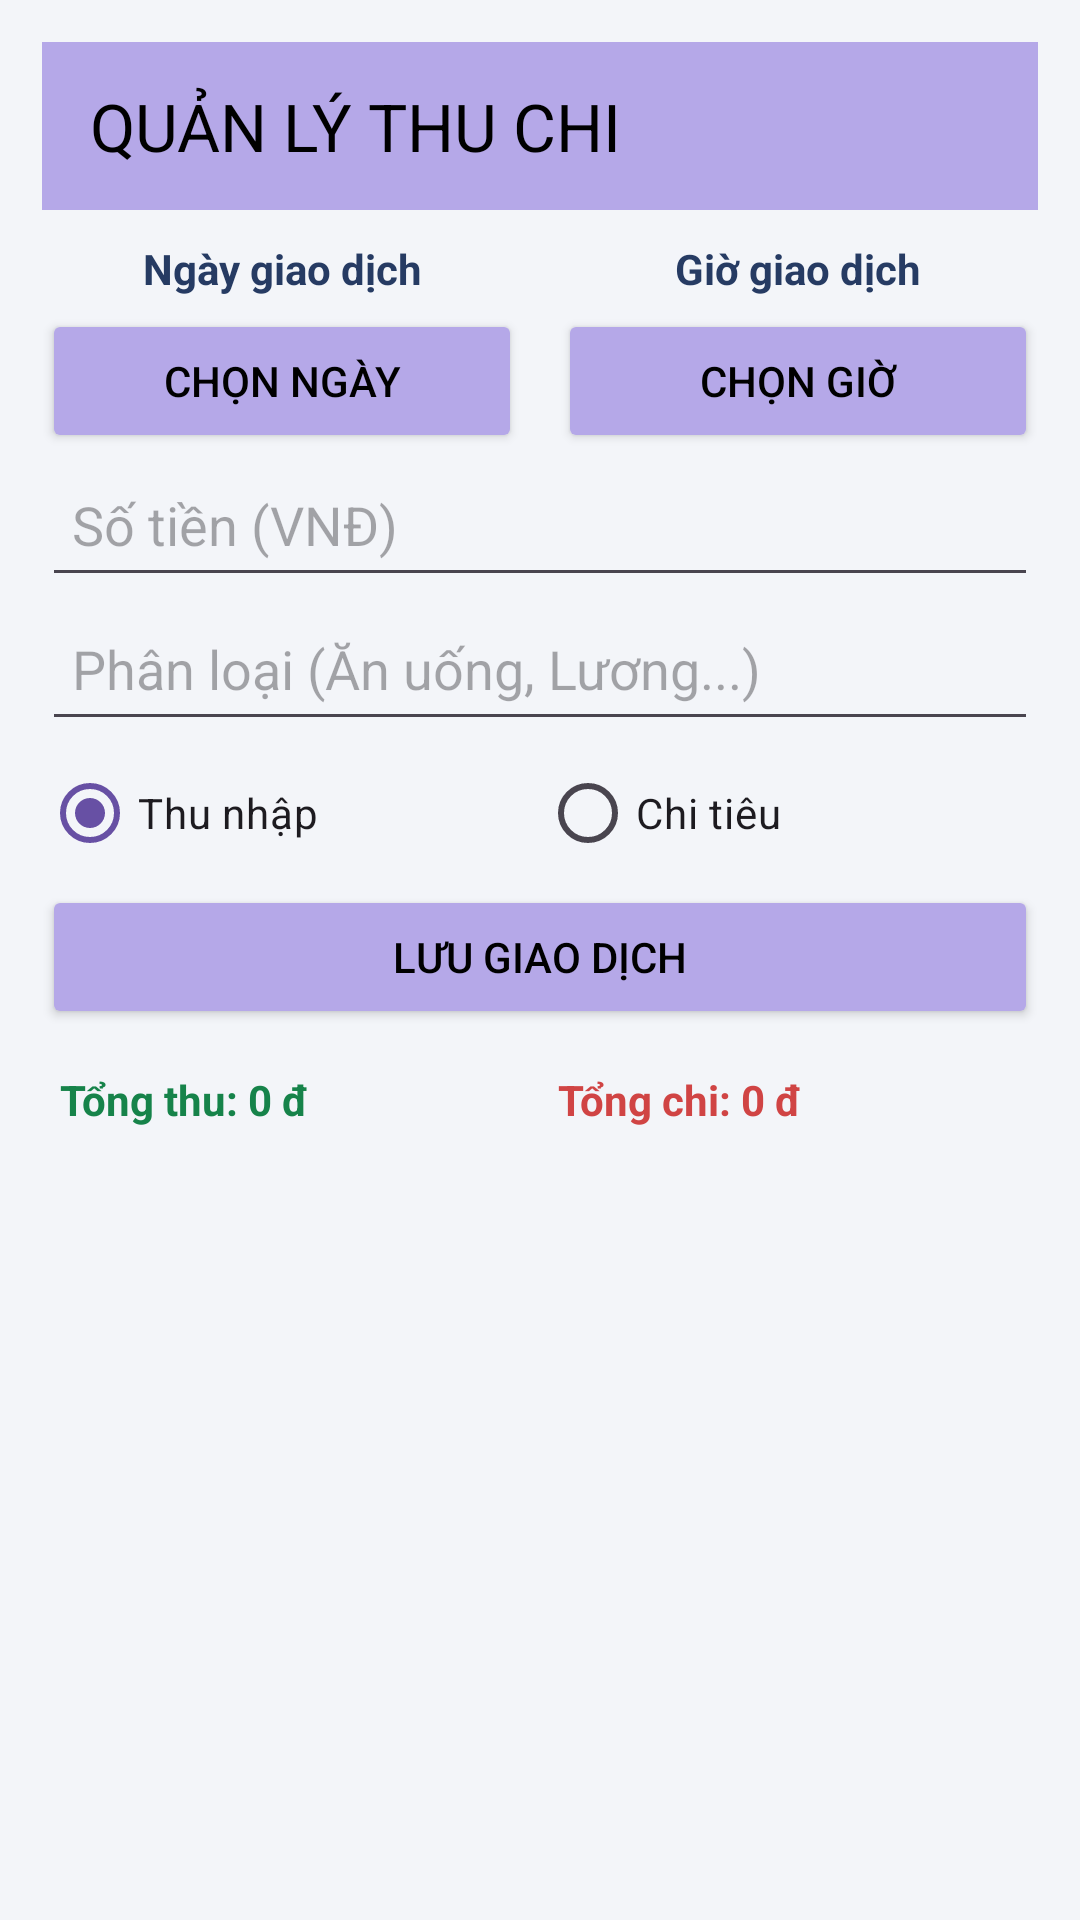

Produce the Android XML layout that renders to this screen, including the resource entries it uses.
<!-- AndroidManifest.xml: application theme Theme.ThuChiCN -->
<!-- res/layout/activity_main.xml -->
<?xml version="1.0" encoding="utf-8"?>
<ScrollView
    xmlns:android="http://schemas.android.com/apk/res/android"
    android:layout_width="match_parent"
    android:layout_height="match_parent"
    android:background="#F3F5F9"
    android:fillViewport="true">


    <LinearLayout
        android:id="@+id/main"
        android:layout_width="match_parent"
        android:layout_height="wrap_content"
        android:orientation="vertical"
        android:padding="14dp">

        <androidx.appcompat.widget.Toolbar
            android:id="@+id/toolbar"
            android:layout_width="match_parent"
            android:layout_height="56dp"
            android:background="#B5A8E8"
            app:titleTextColor="@color/black"
            app:title="QUẢN LÝ THU CHI"
            android:textStyle="bold"

            xmlns:app="http://schemas.android.com/apk/res-auto"/>


        
        <LinearLayout
            android:layout_width="match_parent"
            android:layout_height="wrap_content"
            android:orientation="horizontal"
            android:layout_marginTop="10dp">

            
            <LinearLayout
                android:layout_width="0dp"
                android:layout_height="wrap_content"
                android:layout_weight="1"
                android:orientation="vertical"
                android:paddingEnd="6dp">

                <TextView
                    android:layout_width="match_parent"
                    android:layout_height="wrap_content"
                    android:text="Ngày giao dịch"
                    android:textSize="14sp"
                    android:textStyle="bold"
                    android:textColor="#263B63"
                    android:gravity="center"
                    android:layout_marginBottom="4dp"/>

                <Button
                    android:id="@+id/btnNgay"
                    android:layout_width="match_parent"
                    android:layout_height="wrap_content"
                    android:backgroundTint="#B5A8E8"
                    android:textColor="@color/black"
                    android:text="Chọn ngày"/>

            </LinearLayout>

            
            <LinearLayout
                android:layout_width="0dp"
                android:layout_height="wrap_content"
                android:layout_weight="1"
                android:orientation="vertical"
                android:paddingStart="6dp">

                <TextView
                    android:layout_width="match_parent"
                    android:layout_height="wrap_content"
                    android:text="Giờ giao dịch"
                    android:textSize="14sp"
                    android:textStyle="bold"
                    android:textColor="#263B63"
                    android:gravity="center"
                    android:layout_marginBottom="4dp"/>

                <Button
                    android:id="@+id/btnGio"
                    android:layout_width="match_parent"
                    android:layout_height="wrap_content"
                    android:backgroundTint="#B5A8E8"
                    android:textColor="@color/black"
                    android:text="Chọn giờ"/>
            </LinearLayout>

        </LinearLayout>

        
        <EditText
            android:id="@+id/edtSoTien"
            android:layout_width="match_parent"
            android:layout_height="48dp"
            android:hint="Số tiền (VNĐ)"
            android:inputType="number"
            android:singleLine="true"
            android:padding="10dp"/>

        
        <EditText
            android:id="@+id/edtPhanLoai"
            android:layout_width="match_parent"
            android:layout_height="48dp"
            android:hint="Phân loại (Ăn uống, Lương...)"
            android:inputType="textCapSentences"
            android:singleLine="true"
            android:padding="10dp"/>

        
        <RadioGroup
            android:id="@+id/rgLoaiGiaoDich"
            android:layout_width="match_parent"
            android:layout_height="wrap_content"
            android:orientation="horizontal">

            <RadioButton
                android:id="@+id/rbThu"
                android:layout_width="0dp"
                android:layout_height="wrap_content"
                android:layout_weight="1"
                android:text="Thu nhập"
                android:checked="true"/>

            <RadioButton
                android:id="@+id/rbChi"
                android:layout_width="0dp"
                android:layout_height="wrap_content"
                android:layout_weight="1"
                android:text="Chi tiêu"/>
        </RadioGroup>



        
        <Button
            android:id="@+id/btnLuu"
            android:layout_width="match_parent"
            android:layout_height="48dp"
            android:text="LƯU GIAO DỊCH"
            android:backgroundTint="#B5A8E8"
            android:textColor="@color/black"/>

        
        <LinearLayout
            android:layout_width="match_parent"
            android:layout_height="wrap_content"
            android:orientation="horizontal"
            android:layout_marginTop="8dp">

            <TextView
                android:id="@+id/tvTongThu"
                android:layout_width="0dp"
                android:layout_height="wrap_content"
                android:layout_weight="1"
                android:text="Tổng thu: 0 đ"
                android:textColor="#16834A"
                android:textStyle="bold"
                android:textSize="14sp"
                android:padding="6dp"/>

            <TextView
                android:id="@+id/tvTongChi"
                android:layout_width="0dp"
                android:layout_height="wrap_content"
                android:layout_weight="1"
                android:text="Tổng chi: 0 đ"
                android:textColor="#D04444"
                android:textStyle="bold"
                android:textSize="14sp"
                android:padding="6dp"/>
        </LinearLayout>


        
        <androidx.recyclerview.widget.RecyclerView
            android:id="@+id/rvGiaoDich"
            android:layout_width="match_parent"
            android:layout_height="wrap_content"
            android:nestedScrollingEnabled="false"/>

    </LinearLayout>
</ScrollView>
<!-- resources referenced by this layout -->
<resources>
  <style name="Theme.ThuChiCN" parent="Base.Theme.ThuChiCN" />
  <style name="Base.Theme.ThuChiCN" parent="Theme.Material3.DayNight.NoActionBar">
          
          
      </style>
  <!-- not gathered from this repository: default colours our renderer supplied (Android Studio template values) -->
  <color name="black">#FF000000</color>
</resources>
